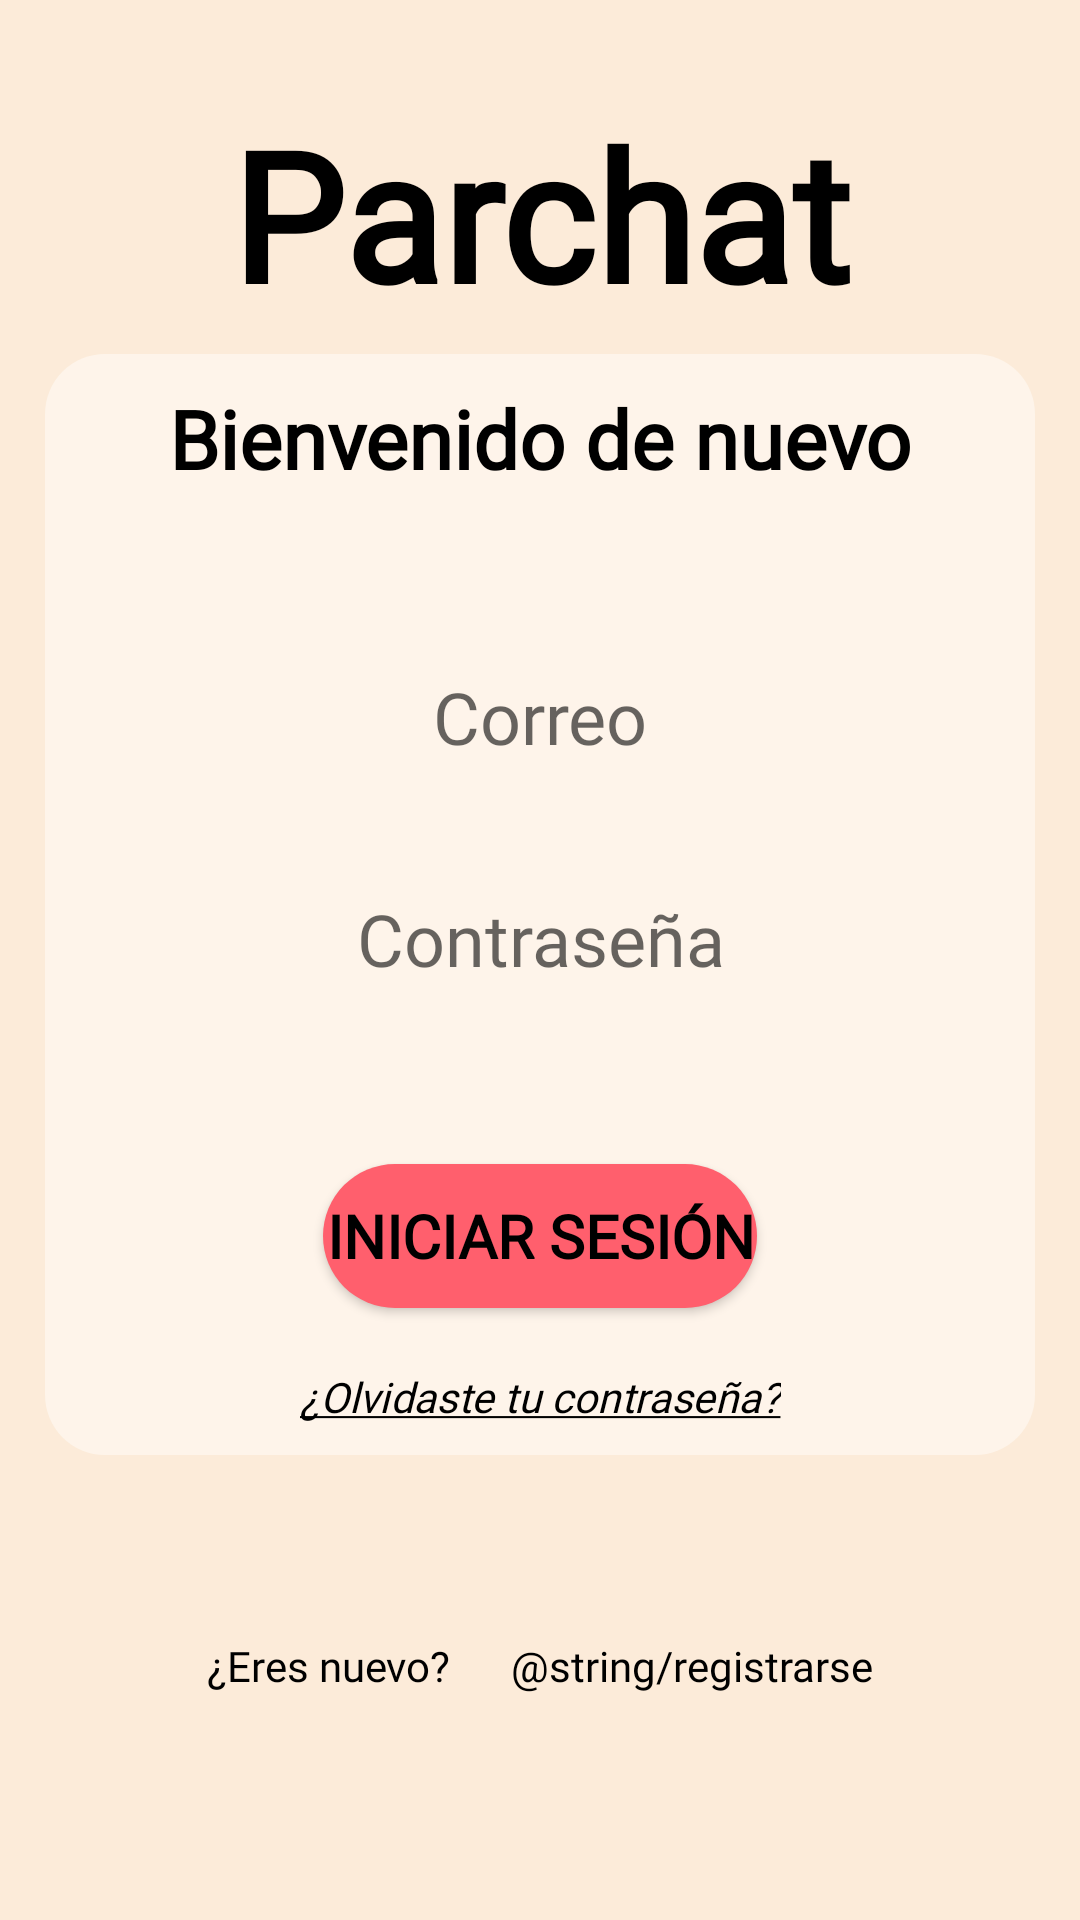

Here is an Android app screen rendered from its layout file. Give the layout XML and the strings, colors and styles it references.
<!-- AndroidManifest.xml: application theme Theme.Parchat -->
<!-- res/layout/activity_iniciarsesion2.xml -->
<?xml version="1.0" encoding="utf-8"?>
<androidx.constraintlayout.widget.ConstraintLayout xmlns:android="http://schemas.android.com/apk/res/android"
    xmlns:app="http://schemas.android.com/apk/res-auto"
    xmlns:tools="http://schemas.android.com/tools"
    android:layout_width="match_parent"
    android:layout_height="match_parent"
    android:background="#FCEBD9"
    tools:context=".iniciarsesion"
    android:padding="15dp">

    <TextView
        android:id="@+id/textView"
        android:layout_width="wrap_content"
        android:layout_height="wrap_content"

        android:layout_marginTop="68dp"
        android:layout_marginBottom="7dp"
        android:fontFamily="@font/roboto_medium"
        android:text="Parchat"
        android:textColor="#000000"
        android:textSize="60sp"
        android:textStyle="bold"
        app:layout_constraintBottom_toTopOf="@+id/linearLayout"
        app:layout_constraintEnd_toEndOf="parent"
        app:layout_constraintHorizontal_bias="0.504"
        app:layout_constraintStart_toStartOf="parent"
        app:layout_constraintTop_toTopOf="parent"
        tools:ignore="MissingConstraints" />

    <androidx.constraintlayout.widget.ConstraintLayout
        android:id="@+id/linearLayout"
        android:layout_width="match_parent"
        android:layout_height="wrap_content"
        android:layout_marginBottom="192dp"
        android:background="@drawable/bordeslayout"
        app:layout_constraintBottom_toBottomOf="parent"
        app:layout_constraintEnd_toEndOf="parent"
        app:layout_constraintHorizontal_bias="1.0"
        app:layout_constraintStart_toStartOf="parent"
        app:layout_constraintTop_toBottomOf="@+id/textView"
        tools:ignore="MissingConstraints">

        <TextView
            android:id="@+id/textView2"
            android:layout_width="wrap_content"
            android:layout_height="wrap_content"
            android:layout_marginTop="10dp"
            android:fontFamily="@font/roboto_medium"
            android:text="Bienvenido de nuevo"
            android:textColor="#000000"
            android:textSize="27sp"
            android:textStyle="bold"
            app:layout_constraintEnd_toEndOf="parent"
            app:layout_constraintStart_toStartOf="parent"
            app:layout_constraintTop_toTopOf="parent" />

        <EditText
            android:id="@+id/editText"
            android:layout_width="match_parent"
            android:layout_height="50dp"
            android:layout_marginStart="20dp"
            android:layout_marginTop="50dp"
            android:layout_marginEnd="20dp"
            android:background="@drawable/bordes"
            android:fontFamily="@font/roboto_medium"
            android:hint="Correo"
            android:textAlignment="center"
            android:textSize="24sp"
            app:layout_constraintEnd_toEndOf="parent"
            app:layout_constraintHorizontal_bias="0.0"
            app:layout_constraintStart_toStartOf="parent"
            app:layout_constraintTop_toBottomOf="@+id/textView2" />

        <EditText
            android:id="@+id/editText2"
            android:layout_width="match_parent"
            android:layout_height="50dp"
            android:layout_marginStart="20dp"
            android:layout_marginTop="24dp"
            android:layout_marginEnd="20dp"
            android:background="@drawable/bordes"
            android:fontFamily="@font/roboto_medium"
            android:hint="Contraseña"
            android:inputType="textPassword"
            android:textAlignment="center"
            android:textSize="24sp"
            app:layout_constraintEnd_toEndOf="parent"
            app:layout_constraintHorizontal_bias="0.0"
            app:layout_constraintStart_toStartOf="parent"
            app:layout_constraintTop_toBottomOf="@+id/editText" />

        <TextView
            android:id="@+id/textView3"
            android:layout_width="wrap_content"
            android:layout_height="wrap_content"
            android:layout_marginTop="20dp"
            android:layout_marginBottom="10dp"
            android:fontFamily="@font/roboto_thin_italic"
            android:text="@string/olvcontraseña"
            android:textColor="#000000"
            android:textStyle="italic"
            android:onClick="recContrasena"
            app:layout_constraintBottom_toBottomOf="parent"
            app:layout_constraintEnd_toEndOf="parent"
            app:layout_constraintStart_toStartOf="parent"
            app:layout_constraintTop_toBottomOf="@+id/button2" />

        <Button
            android:id="@+id/button2"
            android:layout_width="wrap_content"
            android:layout_height="wrap_content"
            android:layout_marginTop="50dp"
            android:background="@drawable/dboton"
            android:fontFamily="@font/roboto_medium"
            android:text="Iniciar sesión"
            android:textColor="@color/black"
            android:textSize="20sp"
            android:textStyle="bold"
            app:backgroundTint="@null"
            app:layout_constraintEnd_toEndOf="parent"
            app:layout_constraintStart_toStartOf="parent"
            app:layout_constraintTop_toBottomOf="@+id/editText2" />
    </androidx.constraintlayout.widget.ConstraintLayout>

    <LinearLayout
        android:id="@+id/linearLayout2"
        android:layout_width="wrap_content"
        android:layout_height="wrap_content"
        android:orientation="horizontal"
        app:layout_constraintBottom_toBottomOf="parent"
        app:layout_constraintEnd_toEndOf="parent"
        app:layout_constraintStart_toStartOf="parent"
        app:layout_constraintTop_toBottomOf="@+id/linearLayout"
        tools:ignore="MissingConstraints">

        <TextView
            android:id="@+id/textView6"
            android:layout_width="wrap_content"
            android:layout_height="wrap_content"
            android:layout_weight="1"
            android:fontFamily="@font/roboto_medium"
            android:text="¿Eres nuevo?      "
            android:textColor="#000000" />

        <TextView
            android:id="@+id/textView7"
            android:layout_width="wrap_content"
            android:layout_height="wrap_content"
            android:layout_weight="1"
            android:fontFamily="@font/roboto_medium"
            android:onClick="registrarse"
            android:text="@string/registrarse"
            android:textColor="#000000" />
    </LinearLayout>


</androidx.constraintlayout.widget.ConstraintLayout>
<!-- resources referenced by this layout -->
<resources>
  <color name="black">#FF000000</color>
  <!-- drawable bordeslayout (drawable-v24) -->
  <?xml version="1.0" encoding="utf-8"?>
  <shape xmlns:android="http://schemas.android.com/apk/res/android">
      <solid android:color="#72FFFFFF"/>
      <corners android:radius="20dp"/>
  </shape>
  <!-- drawable dboton (drawable-v24) -->
  <?xml version="1.0" encoding="utf-8"?>
  <shape xmlns:android="http://schemas.android.com/apk/res/android" android:shape="rectangle">
      <solid android:color="#FF5F6D"/>
  
      <padding android:left="1dp"
          android:top="1dp"
          android:right="1dp"
          android:bottom="1dp"/>
  
      <corners android:radius="40dp"/>
  </shape>
  <style name="Theme.Parchat" parent="Theme.MaterialComponents.DayNight.NoActionBar">
          
          <item name="colorPrimary">@color/purple_500</item>
          <item name="colorPrimaryVariant">@color/purple_700</item>
          <item name="colorOnPrimary">@color/white</item>
          
          <item name="colorSecondary">@color/teal_200</item>
          <item name="colorSecondaryVariant">@color/teal_700</item>
          <item name="colorOnSecondary">@color/black</item>
          
          <item name="android:statusBarColor" tools:targetApi="l">?attr/colorPrimaryVariant</item>
          
      </style>
  <color name="purple_500">#FF6200EE</color>
  <color name="purple_700">#FF3700B3</color>
  <color name="white">#FFFFFFFF</color>
  <color name="teal_200">#FF03DAC5</color>
  <color name="teal_700">#FF018786</color>
</resources>
